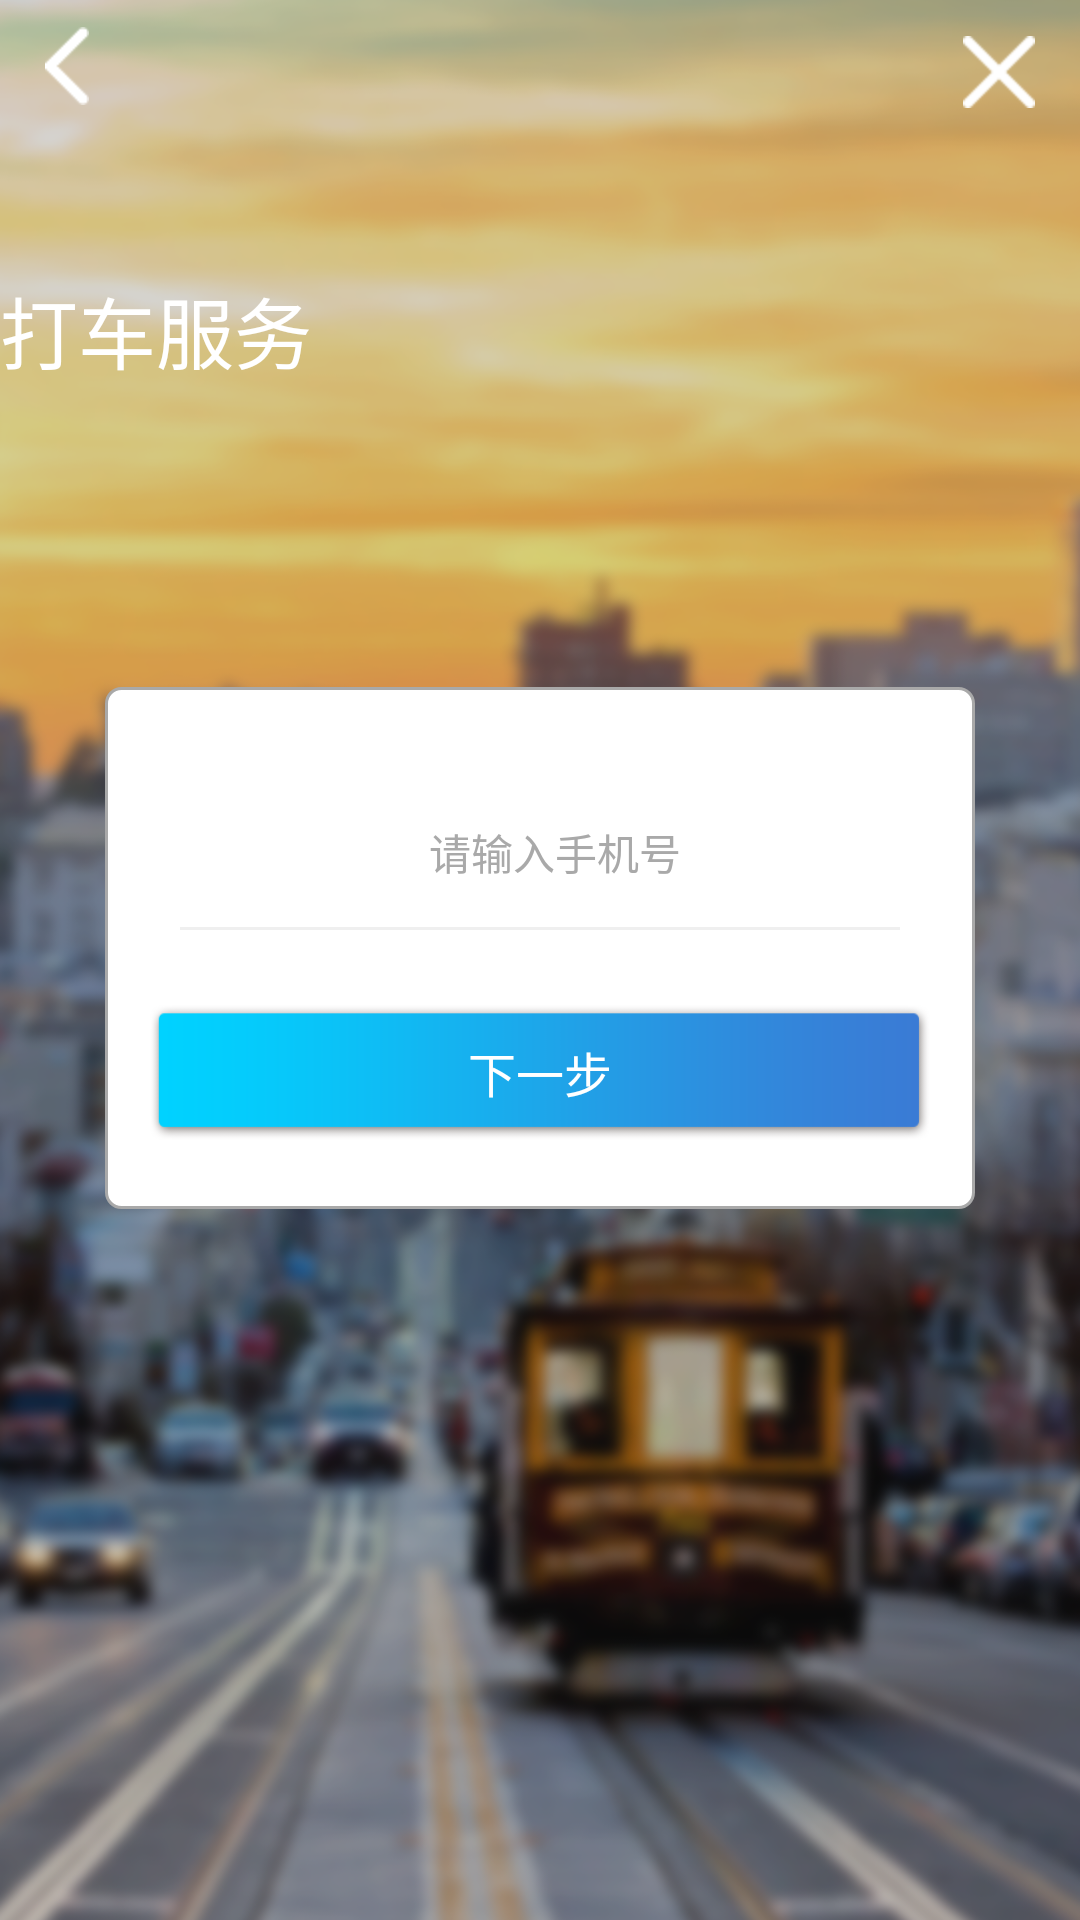

The Android layout XML behind this screen, and the referenced resources:
<!-- AndroidManifest.xml: application theme AppTheme -->
<!-- res/layout/activity_sensitize.xml -->
<?xml version="1.0" encoding="utf-8"?>
<RelativeLayout
    xmlns:android="http://schemas.android.com/apk/res/android"
    android:layout_width="match_parent"
    android:layout_height="match_parent"
    android:background="@mipmap/bg">

    <RelativeLayout
        android:id="@+id/sens_rr"
        android:layout_width="match_parent"
        android:gravity="center"
        android:layout_height="44dp">

        <LinearLayout
            android:id="@+id/sensitizze_back"
            android:layout_width="45dp"
            android:layout_height="40dp">

            <ImageView
                android:layout_width="wrap_content"
                android:layout_height="wrap_content"
                android:layout_gravity="center"
                android:src="@mipmap/back_02"
                android:layout_marginLeft="15dp"/>

        </LinearLayout>


        <ImageView
            android:id="@+id/sensitize_close"
            android:layout_width="wrap_content"
            android:layout_height="wrap_content"
            android:src="@mipmap/close_01"
            android:layout_centerVertical="true"
            android:layout_alignParentRight="true"
            android:layout_marginRight="15dp"/>
    </RelativeLayout>

    <TextView
        android:id="@+id/sensitize_car"
        android:layout_below="@id/sens_rr"
        android:layout_marginTop="47dp"
        android:layout_width="wrap_content"
        android:layout_height="wrap_content"
        android:textSize="26sp"
        android:textColor="#fff"
        android:text="@string/taxi_sens"/>

    <LinearLayout
        android:orientation="vertical"
        android:background="@drawable/s"
        android:layout_width="290dp"
        android:layout_height="174dp"
        android:layout_below="@+id/sensitize_car"
        android:layout_centerHorizontal="true"
        android:layout_marginTop="100dp">

        <EditText
            android:id="@+id/sens_edit_phone"
            style="@style/input_Box"
            android:layout_marginTop="35dp"
            android:hint="@string/pop_phone"
            android:inputType="number"/>

        <View
            style="@style/separate_View"
            android:layout_gravity="center"
            android:id="@+id/view2"/>

        <Button
            android:id="@+id/sensitize_s"
            style="@style/confirm_Button"
            android:text="@string/pop_next"/>

    </LinearLayout>

</RelativeLayout>
<!-- resources referenced by this layout -->
<resources>
  <!-- drawable s (drawable) -->
  <?xml version="1.0" encoding="utf-8"?>
  <shape xmlns:android="http://schemas.android.com/apk/res/android" android:shape="rectangle">
      
      <solid
          android:color="#fff"/>
      
      <stroke
          android:width="1dp"
          android:color="#a9a9a9"/>
      
      
      <padding
          android:top="5dp"
          android:left="5dp"
          android:right="5dp"
          android:bottom="5dp"/>
      <corners
          android:topLeftRadius="5dip"
          android:topRightRadius="5dip"
          android:bottomLeftRadius="5dip"
          android:bottomRightRadius="5dip" />
  </shape>
  <!-- mipmap back_02: png bitmap (mipmap-hdpi, 1141 bytes) -->
  <!-- mipmap bg: png bitmap (mipmap-hdpi, 560080 bytes) -->
  <!-- mipmap close_01: png bitmap (mipmap-hdpi, 1281 bytes) -->
  <string name="pop_next">下一步</string>
  <string name="pop_phone">请输入手机号</string>
  <string name="taxi_sens">打车服务</string>
  <style name="confirm_Button">
          <item name="android:layout_width">wrap_content</item>
          <item name="android:layout_height">45dp</item>
          <item name="android:layout_marginTop">25dp</item>
          <item name="android:layout_marginBottom">10dp</item>
          <item name="android:layout_marginLeft">10dp</item>
          <item name="android:layout_marginRight">10dp</item>
          <item name="android:background">@mipmap/img_02</item>
          <item name="android:textSize">16sp</item>
          <item name="android:textColor">#ffffff</item>
      </style>
  <style name="input_Box">
          <item name="android:layout_width">250dp</item>
          <item name="android:layout_height">30dp</item>
          <item name="android:layout_marginBottom">10dp</item>
          <item name="android:layout_marginLeft">20dp</item>
          <item name="android:textCursorDrawable">@null</item>
          <item name="android:gravity">center_vertical|center</item>
          <item name="android:background">@null</item>
          <item name="android:textSize">14sp</item>
          <item name="android:textColorHint">#a9a9a9</item>
      </style>
  <style name="separate_View">
          <item name="android:layout_width">240dp</item>
          <item name="android:background">#efefef</item>
          <item name="android:layout_height">1dp</item>
          <item name="android:layout_centerHorizontal">true</item>
      </style>
  <style name="AppTheme" parent="Theme.AppCompat.Light.NoActionBar">
          
          <item name="colorPrimary">@color/colorPrimary</item>
          <item name="colorPrimaryDark">@color/colorPrimaryDark</item>
          <item name="colorAccent">@color/colorAccent</item>
      </style>
  <color name="colorPrimary">#3F51B5</color>
  <color name="colorPrimaryDark">#303F9F</color>
  <color name="colorAccent">#FF4081</color>
</resources>
